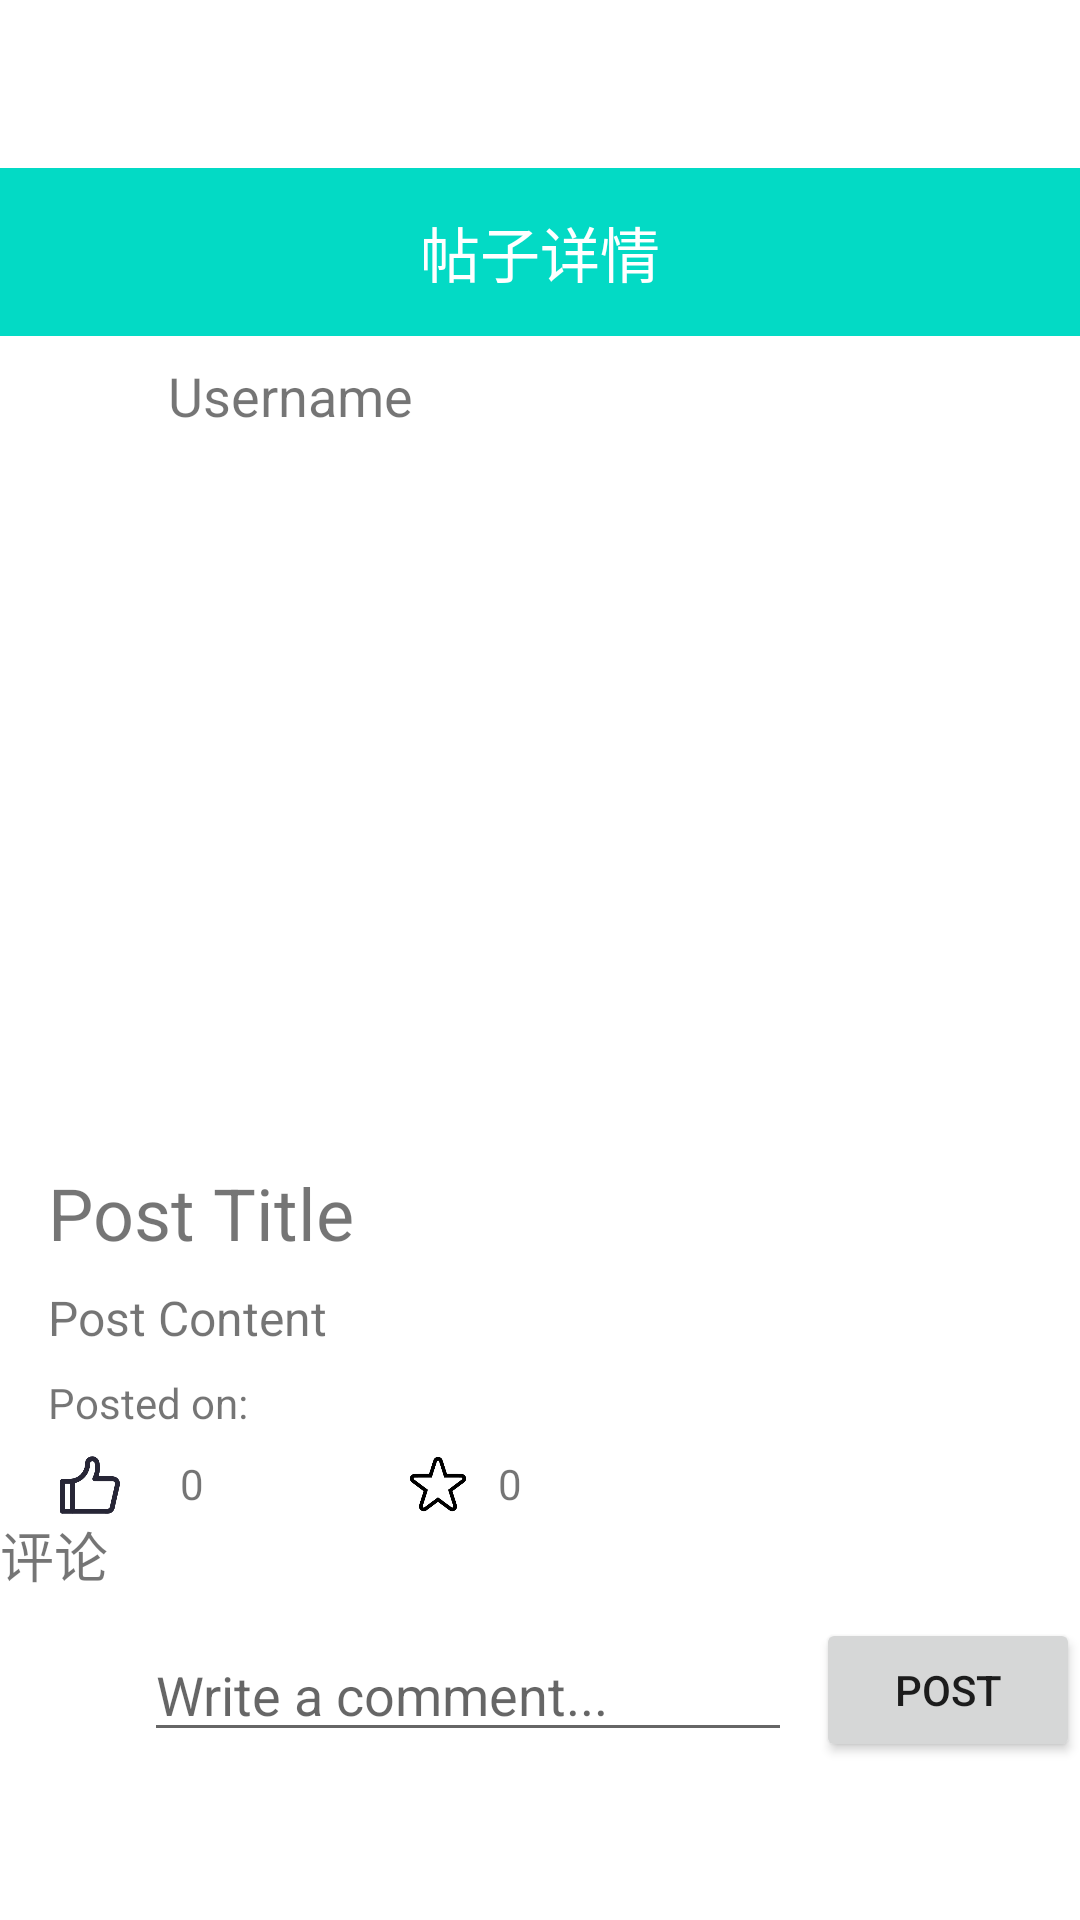

Write the Android layout XML for this screen, with the resource values it uses.
<!-- AndroidManifest.xml: application theme Theme.Napnap -->
<!-- res/layout/activity_post_detail.xml -->
<?xml version="1.0" encoding="utf-8"?>
<LinearLayout xmlns:android="http://schemas.android.com/apk/res/android"
    xmlns:tools="http://schemas.android.com/tools"
    xmlns:app="http://schemas.android.com/apk/res-auto"
    android:layout_width="match_parent"
    android:layout_height="match_parent"
    android:orientation="vertical"
    android:paddingTop="?attr/actionBarSize"
    android:fitsSystemWindows="true"
    tools:context=".detail.PostDetailActivity">

    <com.google.android.material.appbar.AppBarLayout
        android:layout_width="match_parent"
        android:layout_height="wrap_content"
        app:layout_constraintTop_toTopOf="parent"
        android:id="@+id/toolbar">

        <androidx.appcompat.widget.Toolbar
            android:layout_width="match_parent"
            android:layout_height="?attr/actionBarSize"
            android:background="?attr/colorPrimary"
            android:theme="@style/ThemeOverlay.AppCompat.Dark.ActionBar"
            app:popupTheme="@style/ThemeOverlay.AppCompat.Light">

            <TextView
                android:id="@+id/toolbar_title"
                android:layout_width="wrap_content"
                android:layout_height="wrap_content"
                android:layout_gravity="center"
                android:text="帖子详情"
                android:textSize="20sp"
                android:textColor="@android:color/white"
                android:gravity="center"/>

        </androidx.appcompat.widget.Toolbar>

    </com.google.android.material.appbar.AppBarLayout>
    
    <LinearLayout
        android:layout_width="match_parent"
        android:layout_height="wrap_content"
        android:orientation="horizontal"
        android:gravity="center_vertical"
        android:paddingBottom="8dp">



















        <ImageView
            android:id="@+id/userAvatar"
            android:layout_width="40dp"
            android:layout_height="40dp"
            android:layout_marginEnd="8dp"
            android:src="@drawable/baseline_person_24" />

        <TextView
            android:id="@+id/username"
            android:layout_width="wrap_content"
            android:layout_height="wrap_content"
            android:layout_marginStart="8dp"
            android:text="Username"
            android:textSize="18sp"
            android:layout_weight="1" />







    </LinearLayout>

    
    <androidx.viewpager.widget.ViewPager
        android:id="@+id/viewPager"
        android:layout_width="match_parent"
        android:layout_height="200dp"
        android:layout_marginBottom="8dp" />

    <com.google.android.material.tabs.TabLayout
        android:id="@+id/tabLayout"
        android:layout_width="match_parent"
        android:layout_height="20dp"
        android:layout_gravity="center_horizontal"
        app:tabGravity="center"
        app:tabIndicatorHeight="0dp"
        app:tabMode="fixed" />



    <TextView
        android:id="@+id/postTitle"
        android:layout_width="match_parent"
        android:layout_height="wrap_content"
        android:layout_marginStart="16dp"
        android:text="Post Title"
        android:textSize="24sp"
        android:layout_marginBottom="8dp" />

    
    <TextView
        android:id="@+id/postContent"
        android:layout_width="match_parent"
        android:layout_height="wrap_content"
        android:text="Post Content"
        android:layout_marginStart="16dp"
        android:textSize="16sp"
        android:layout_marginBottom="8dp" />

    
    <LinearLayout
        android:layout_width="match_parent"
        android:layout_height="wrap_content"
        android:orientation="horizontal"
        android:gravity="center_vertical"
        android:layout_marginBottom="8dp">

        <TextView
            android:id="@+id/postTimestamp"
            android:layout_width="wrap_content"
            android:layout_height="wrap_content"
            android:layout_marginStart="16dp"
            android:text="Posted on: "
            android:layout_weight="1" />

    </LinearLayout>

    <LinearLayout
        android:layout_width="match_parent"
        android:layout_height="wrap_content"
        >
        <ImageButton
            android:id="@+id/likeButton"
            android:layout_width="20dp"
            android:layout_height="20dp"
            android:scaleType="centerCrop"
            android:layout_marginStart="20dp"
            android:src="@drawable/unlike"
            android:background="?attr/selectableItemBackgroundBorderless" />

        <TextView
            android:id="@+id/likeCount"
            android:layout_width="wrap_content"
            android:layout_height="wrap_content"
            android:layout_marginStart="20dp"
            android:text="0"
            android:layout_marginEnd="8dp" />

        <ImageButton
            android:id="@+id/bookmarkButton"
            android:layout_width="20dp"
            android:layout_height="20dp"
            android:scaleType="centerCrop"
            android:layout_marginStart="60dp"
            android:src="@drawable/uncollect"
            android:background="?attr/selectableItemBackgroundBorderless"
            />

        <TextView
            android:id="@+id/bookmarkCount"
            android:layout_width="wrap_content"
            android:layout_height="wrap_content"
            android:layout_marginStart="10dp"
            android:text="0" />
    </LinearLayout>

    
    <TextView
        android:id="@+id/commentsLabel"
        android:layout_width="wrap_content"
        android:layout_height="wrap_content"
        android:text="评论"
        android:textSize="18sp"
        android:layout_marginBottom="8dp" />

    <LinearLayout
        android:layout_width="match_parent"
        android:layout_height="wrap_content"
        android:orientation="horizontal"
        android:gravity="center_vertical"
        android:layout_marginBottom="8dp">

        <ImageView
            android:id="@+id/myAvatar"
            android:layout_width="40dp"
            android:layout_height="40dp"
            android:src="@drawable/baseline_person_24"
            />

        <EditText
            android:id="@+id/commentInput"
            android:layout_width="0dp"
            android:layout_height="wrap_content"
            android:layout_weight="1"
            android:hint="Write a comment..."
            android:layout_marginStart="8dp"
            android:layout_marginEnd="8dp" />

        <Button
            android:id="@+id/postCommentButton"
            android:layout_width="wrap_content"
            android:layout_height="wrap_content"
            android:text="Post" />









    </LinearLayout>

    <ProgressBar
        android:id="@+id/progressBar"
        android:layout_width="wrap_content"
        android:layout_height="wrap_content"
        android:layout_gravity="center"
        android:visibility="gone"
        app:layout_constraintTop_toTopOf="parent"
        app:layout_constraintBottom_toBottomOf="parent"
        app:layout_constraintStart_toStartOf="parent"
        app:layout_constraintEnd_toEndOf="parent"/>

    
    <androidx.recyclerview.widget.RecyclerView
        android:id="@+id/commentsRecyclerView"
        android:layout_width="match_parent"
        android:layout_height="0dp"
        android:layout_weight="1" />


</LinearLayout>
<!-- resources referenced by this layout -->
<resources>
  <!-- drawable backbutton: png bitmap (drawable, 4073 bytes) -->
  <!-- drawable uncollect: png bitmap (drawable, 4061 bytes) -->
  <!-- drawable unlike: png bitmap (drawable, 3747 bytes) -->
  <style name="Theme.Napnap" parent="Theme.MaterialComponents.DayNight.NoActionBar">
          
          <item name="colorPrimary">@color/teal_200</item>
          <item name="colorPrimaryVariant">@color/purple_700</item>
          <item name="colorOnPrimary">@color/white</item>
          
          <item name="colorSecondary">@color/teal_200</item>
          <item name="colorSecondaryVariant">@color/teal_700</item>
          <item name="colorOnSecondary">@color/black</item>
          
          <item name="android:statusBarColor">?attr/colorPrimaryVariant</item>
          
          <item name="android:windowTranslucentStatus">true</item>
      </style>
  <color name="teal_200">#FF03DAC5</color>
  <color name="purple_700">#FF3700B3</color>
  <color name="white">#FFFFFFFF</color>
  <color name="teal_700">#FF018786</color>
  <color name="black">#FF000000</color>
</resources>
